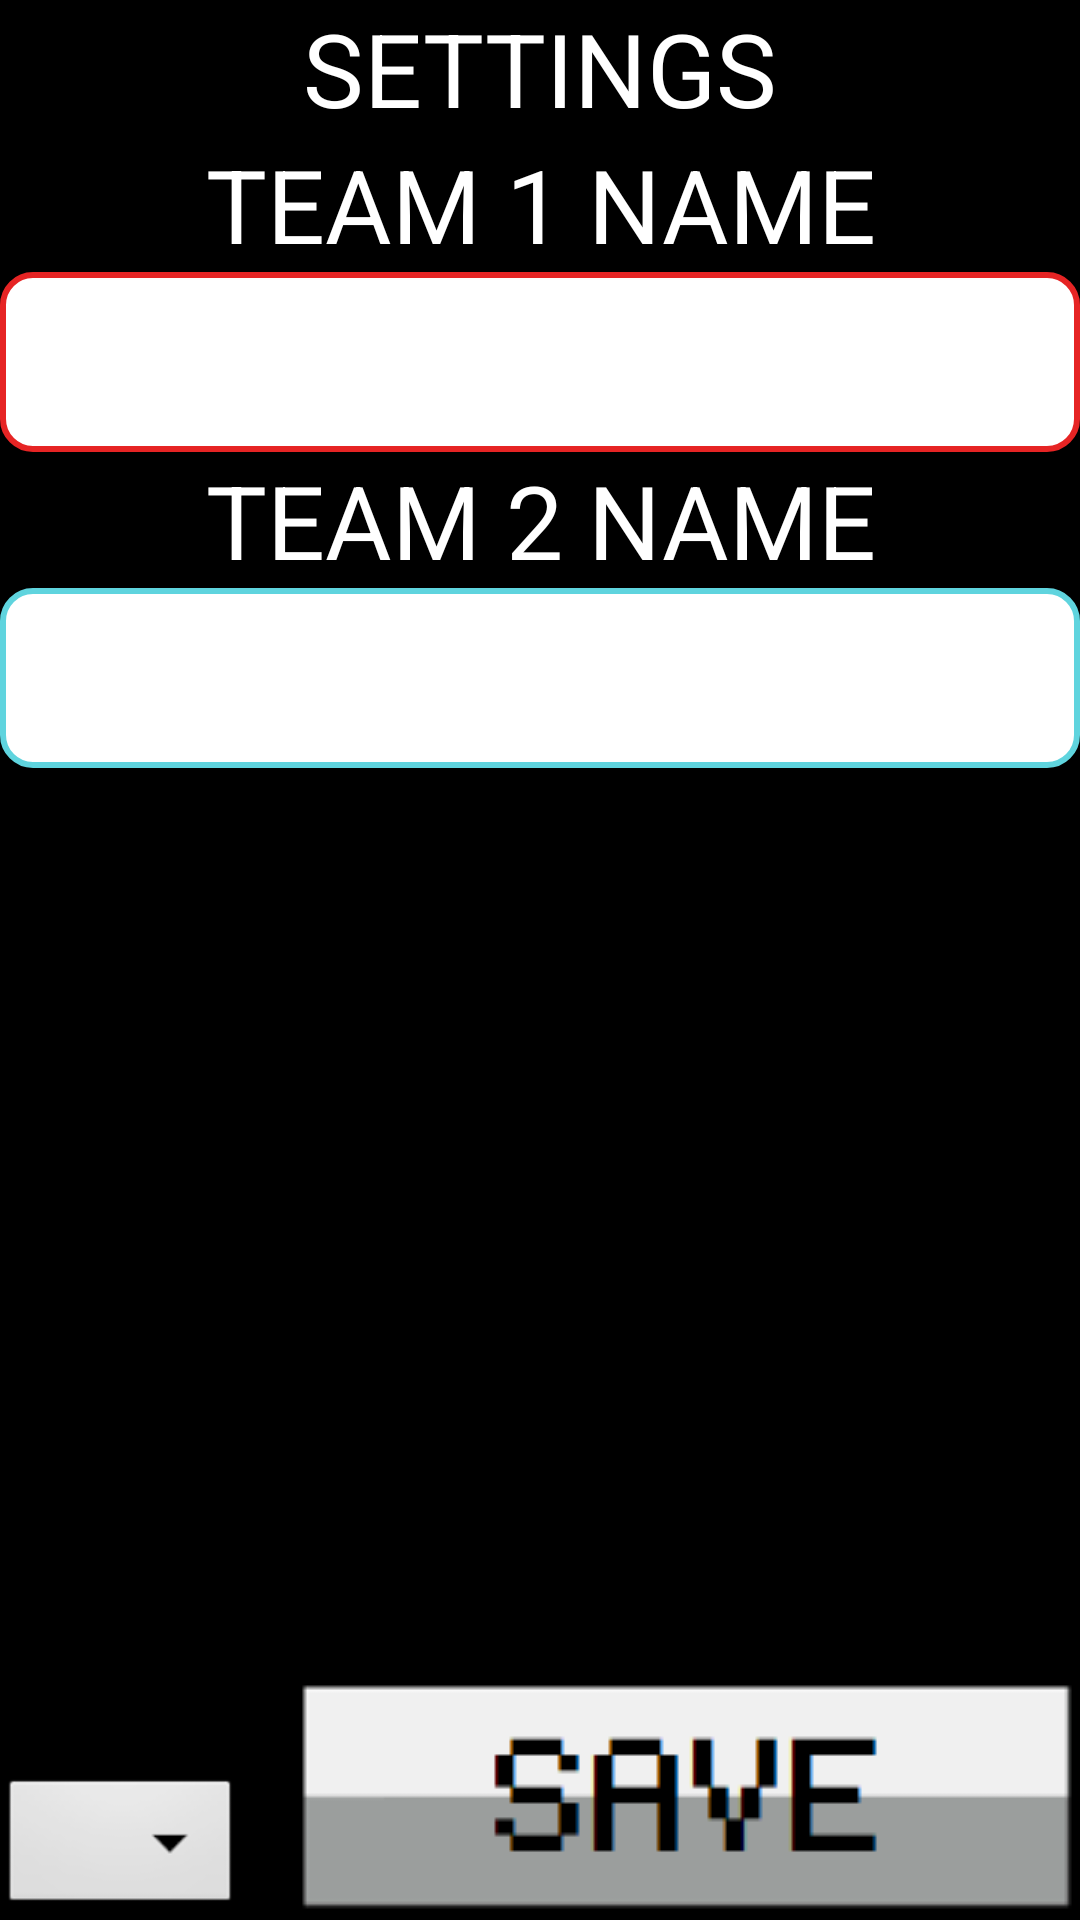

The Android layout XML behind this screen, and the referenced resources:
<!-- AndroidManifest.xml: application theme Theme.HotshotsScoreboard -->
<!-- res/layout/layout_settings.xml -->
<?xml version="1.0" encoding="utf-8"?>
<androidx.constraintlayout.widget.ConstraintLayout xmlns:android="http://schemas.android.com/apk/res/android"
    xmlns:app="http://schemas.android.com/apk/res-auto"
    xmlns:tools="http://schemas.android.com/tools"
    android:layout_width="match_parent"
    android:layout_height="match_parent">

    <RelativeLayout
        android:layout_width="match_parent"
        android:layout_height="match_parent"
        android:background="@color/black">

        <TextView
            android:id="@+id/settingsHeader"
            android:layout_width="wrap_content"
            android:layout_height="wrap_content"
            android:layout_centerHorizontal="true"
            android:text="@string/settings_header"
            android:textAppearance="@style/TextAppearance.AppCompat.Display1"
            android:textColor="@color/white" />

        <LinearLayout
            android:id="@+id/settingsTeamInputs"
            android:layout_width="match_parent"
            android:layout_height="wrap_content"
            android:layout_below="@id/settingsHeader"
            android:orientation="vertical">

            <TextView
                android:id="@+id/settingsTeam1Header"
                android:layout_width="wrap_content"
                android:layout_height="wrap_content"
                android:layout_gravity="center"
                android:layout_weight="1"
                android:gravity="center"
                android:text="@string/settings_team1_header"
                android:textAppearance="@style/TextAppearance.AppCompat.Display1"
                android:textColor="@color/white" />

            <EditText
                android:id="@+id/settingsInputTeam1"
                android:layout_width="match_parent"
                android:layout_height="wrap_content"
                android:layout_weight="1"
                android:background="@drawable/input_team1_boarder"
                android:ems="10"
                android:inputType="text"
                android:textAppearance="@style/TextAppearance.AppCompat.Display2"
                android:textColor="@color/black" />

            <TextView
                android:id="@+id/settingsTeam2Header"
                android:layout_width="wrap_content"
                android:layout_height="wrap_content"
                android:layout_gravity="center"
                android:layout_weight="1"
                android:gravity="center"
                android:text="@string/settings_team2_header"
                android:textAppearance="@style/TextAppearance.AppCompat.Display1"
                android:textColor="@color/white" />

            <EditText
                android:id="@+id/settingsInputTeam2"
                android:layout_width="match_parent"
                android:layout_height="wrap_content"
                android:layout_weight="1"
                android:background="@drawable/input_team2_boarder"
                android:ems="10"
                android:inputType="text"
                android:textAppearance="@style/TextAppearance.AppCompat.Display2"
                android:textColor="@color/black" />

        </LinearLayout>

        <Spinner
            android:id="@+id/settingCourtSelection"
            android:layout_width="wrap_content"
            android:layout_height="wrap_content"
            android:layout_alignParentLeft="true"
            android:layout_alignParentBottom="true"
            android:layout_weight="1"
            android:background="@android:drawable/btn_dropdown" />

        <ImageButton
            android:id="@+id/settingsEnterTeamNames"
            android:layout_width="wrap_content"
            android:layout_height="wrap_content"
            android:layout_alignParentRight="true"
            android:layout_alignParentBottom="true"
            android:background="@drawable/button_small_save" />

    </RelativeLayout>

</androidx.constraintlayout.widget.ConstraintLayout>
<!-- resources referenced by this layout -->
<resources>
  <color name="black">#FF000000</color>
  <color name="white">#FFFFFFFF</color>
  <!-- drawable button_small_save: png bitmap (drawable, 8836 bytes) -->
  <!-- drawable input_team1_boarder (drawable) -->
  <?xml version="1.0" encoding="utf-8"?>
  <shape xmlns:android="http://schemas.android.com/apk/res/android"
      android:shape="rectangle">
      <solid android:color="#FFFFFF"/>
      <stroke android:width="2dp" android:color="#E62424"/>
      <corners android:radius="10dp"/>
  </shape>
  <!-- drawable input_team2_boarder (drawable) -->
  <?xml version="1.0" encoding="utf-8"?>
  <shape xmlns:android="http://schemas.android.com/apk/res/android"
      android:shape="rectangle">
      <solid android:color="#FFFFFF"/>
      <stroke android:width="2dp" android:color="#5FD4DE"/>
      <corners android:radius="10dp"/>
  </shape>
  <string name="settings_header">SETTINGS</string>
  <string name="settings_team1_header">TEAM 1 NAME</string>
  <string name="settings_team2_header">TEAM 2 NAME</string>
  <style name="Theme.HotshotsScoreboard" parent="Theme.MaterialComponents.DayNight.NoActionBar">
          
          <item name="colorPrimary">@color/black</item>
          <item name="colorPrimaryVariant">@color/black</item>
          <item name="colorOnPrimary">@color/black</item>
          
          <item name="colorSecondary">@color/black</item>
          <item name="colorSecondaryVariant">@color/black</item>
          <item name="colorOnSecondary">@color/black</item>
          
          <item name="android:statusBarColor">?attr/colorPrimaryVariant</item>
          
      </style>
</resources>
